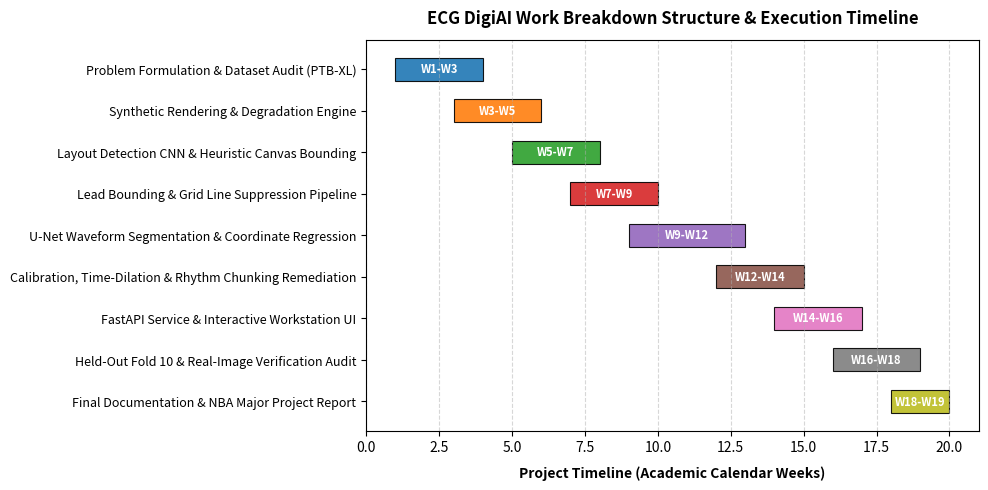
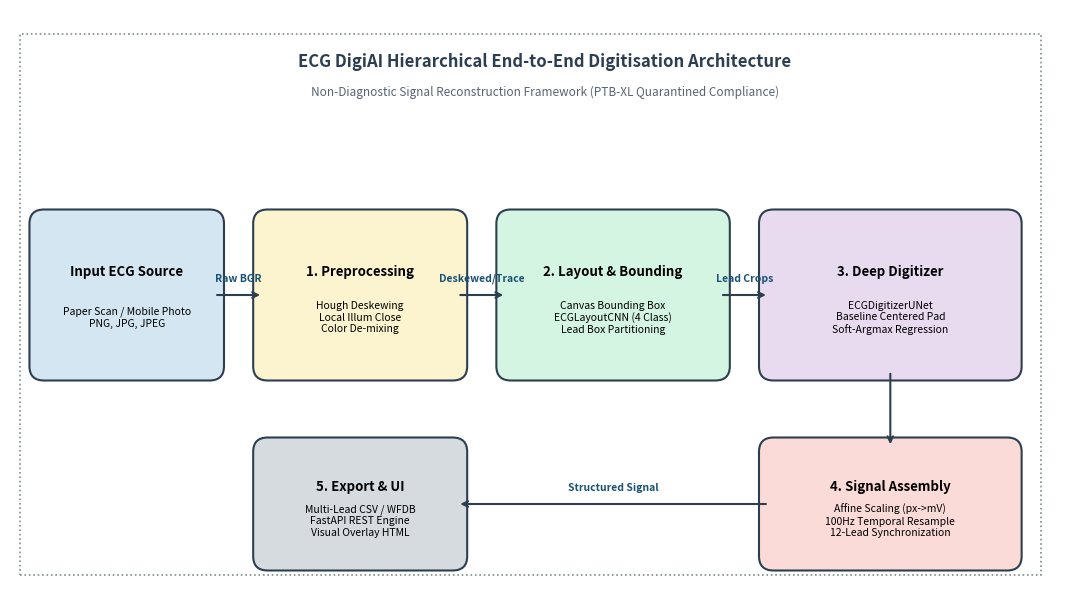
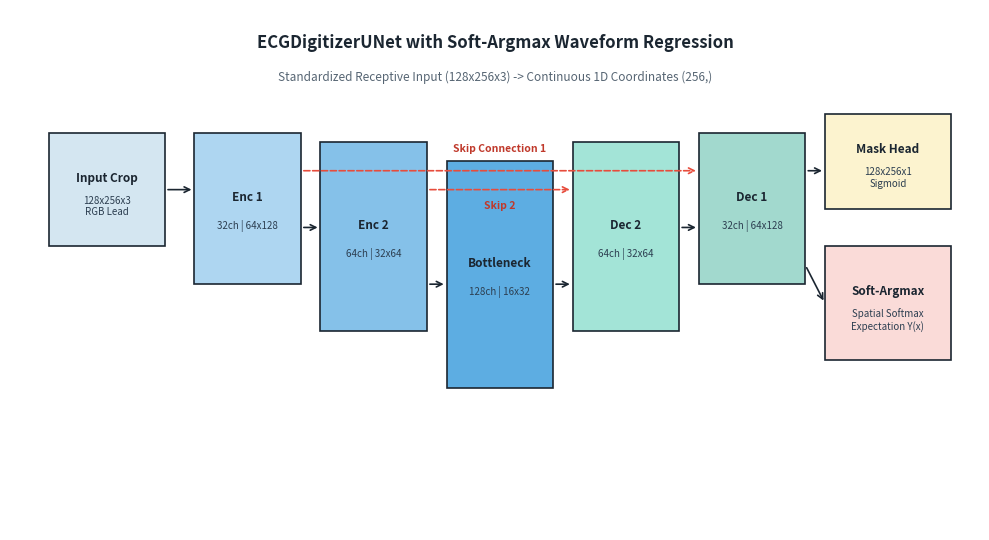

Recreate these plots in Python, in order. (Note: this script raises an exception after producing the figures.)
"""Script to generate all custom technical diagrams and evaluation plots for the final report."""

import os
from pathlib import Path
import json
import matplotlib
matplotlib.use("Agg")
import matplotlib.pyplot as plt
import matplotlib.patches as patches
import numpy as np

os.environ["MPLCONFIGDIR"] = "/tmp/mpl"
out_dir = Path("report_figures")
out_dir.mkdir(parents=True, exist_ok=True)

# -------------------------------------------------------------
# Figure 1.1: Gantt Chart / Project Timeline
# -------------------------------------------------------------
def generate_gantt_chart():
    tasks = [
        "Problem Formulation & Dataset Audit (PTB-XL)",
        "Synthetic Rendering & Degradation Engine",
        "Layout Detection CNN & Heuristic Canvas Bounding",
        "Lead Bounding & Grid Line Suppression Pipeline",
        "U-Net Waveform Segmentation & Coordinate Regression",
        "Calibration, Time-Dilation & Rhythm Chunking Remediation",
        "FastAPI Service & Interactive Workstation UI",
        "Held-Out Fold 10 & Real-Image Verification Audit",
        "Final Documentation & NBA Major Project Report",
    ]
    start_weeks = [1, 3, 5, 7, 9, 12, 14, 16, 18]
    durations =   [3, 3, 3, 3, 4,  3,  3,  3,  2]

    fig, ax = plt.subplots(figsize=(10, 5), dpi=300)
    y_pos = np.arange(len(tasks))
    colors = plt.cm.tab10(np.linspace(0, 0.8, len(tasks)))

    for i, (task, start, dur, col) in enumerate(zip(tasks, start_weeks, durations, colors)):
        ax.barh(i, dur, left=start, height=0.55, align='center', color=col, edgecolor='black', linewidth=0.8, alpha=0.9)
        ax.text(start + dur/2.0, i, f"W{start}-W{start+dur-1}", ha='center', va='center', color='white', fontweight='bold', fontsize=8)

    ax.set_yticks(y_pos)
    ax.set_yticklabels(tasks, fontsize=9, fontweight='medium')
    ax.invert_yaxis()
    ax.set_xlabel("Project Timeline (Academic Calendar Weeks)", fontsize=10, fontweight='bold', labelpad=8)
    ax.set_title("ECG DigiAI Work Breakdown Structure & Execution Timeline", fontsize=12, fontweight='bold', pad=12)
    ax.grid(axis='x', linestyle='--', alpha=0.5)
    ax.set_xlim(0, 21)
    plt.tight_layout()
    plt.savefig(out_dir / "fig1_1_gantt_chart.png", dpi=300)
    plt.close()
    print("Generated fig1_1_gantt_chart.png")

# -------------------------------------------------------------
# Figure 3.1: System Architecture Block Diagram
# -------------------------------------------------------------
def generate_system_architecture():
    fig, ax = plt.subplots(figsize=(11, 6), dpi=300)
    ax.set_xlim(0, 11)
    ax.set_ylim(0, 6)
    ax.axis('off')

    def draw_box(x, y, w, h, title, subtitle, color, text_color='black'):
        rect = patches.FancyBboxPatch((x, y), w, h, boxstyle="round,pad=0.1,rounding_size=0.15",
                                      facecolor=color, edgecolor='#2C3E50', linewidth=1.5)
        ax.add_patch(rect)
        ax.text(x + w/2, y + h*0.65, title, ha='center', va='center', fontsize=9.5, fontweight='bold', color=text_color)
        ax.text(x + w/2, y + h*0.35, subtitle, ha='center', va='center', fontsize=7.5, color=text_color, style='italic')

    def draw_arrow(x1, y1, x2, y2, label=""):
        ax.annotate('', xy=(x2, y2), xytext=(x1, y1),
                    arrowprops=dict(facecolor='#2C3E50', edgecolor='#2C3E50', arrowstyle='->', lw=1.5))
        if label:
            ax.text((x1+x2)/2, (y1+y2)/2 + 0.12, label, ha='center', va='bottom', fontsize=7.5, fontweight='bold', color='#1A5276')

    # Main Blocks
    draw_box(0.3, 2.2, 1.8, 1.6, "Input ECG Source", "Paper Scan / Mobile Photo\nPNG, JPG, JPEG", "#D4E6F1")
    draw_arrow(2.1, 3.0, 2.6, 3.0, "Raw BGR")

    draw_box(2.6, 2.2, 2.0, 1.6, "1. Preprocessing", "Hough Deskewing\nLocal Illum Close\nColor De-mixing", "#FCF3CF")
    draw_arrow(4.6, 3.0, 5.1, 3.0, "Deskewed/Trace")

    draw_box(5.1, 2.2, 2.2, 1.6, "2. Layout & Bounding", "Canvas Bounding Box\nECGLayoutCNN (4 Class)\nLead Box Partitioning", "#D5F5E3")
    draw_arrow(7.3, 3.0, 7.8, 3.0, "Lead Crops")

    draw_box(7.8, 2.2, 2.5, 1.6, "3. Deep Digitizer", "ECGDigitizerUNet\nBaseline Centered Pad\nSoft-Argmax Regression", "#E8DAEF")

    # Lower branches
    draw_arrow(9.05, 2.2, 9.05, 1.4)
    draw_box(7.8, 0.2, 2.5, 1.2, "4. Signal Assembly", "Affine Scaling (px->mV)\n100Hz Temporal Resample\n12-Lead Synchronization", "#FADBD8")

    draw_arrow(7.8, 0.8, 4.6, 0.8, "Structured Signal")
    draw_box(2.6, 0.2, 2.0, 1.2, "5. Export & UI", "Multi-Lead CSV / WFDB\nFastAPI REST Engine\nVisual Overlay HTML", "#D6DBDF")

    # Sub-system boundary labels
    rect_outer = patches.Rectangle((0.1, 0.05), 10.5, 5.7, fill=False, edgecolor='#7F8C8D', linestyle=':', linewidth=1.2)
    ax.add_patch(rect_outer)
    ax.text(5.5, 5.4, "ECG DigiAI Hierarchical End-to-End Digitisation Architecture", ha='center', fontsize=12, fontweight='bold', color='#2C3E50')
    ax.text(5.5, 5.1, "Non-Diagnostic Signal Reconstruction Framework (PTB-XL Quarantined Compliance)", ha='center', fontsize=8.5, style='italic', color='#566573')

    plt.tight_layout()
    plt.savefig(out_dir / "fig3_1_system_architecture.png", dpi=300)
    plt.close()
    print("Generated fig3_1_system_architecture.png")

# -------------------------------------------------------------
# Figure 3.3: U-Net Model Architecture
# -------------------------------------------------------------
def generate_unet_architecture():
    fig, ax = plt.subplots(figsize=(10, 5.5), dpi=300)
    ax.set_xlim(0, 10)
    ax.set_ylim(0, 5.5)
    ax.axis('off')

    def block(x, y, w, h, name, desc, color):
        rect = patches.Rectangle((x, y), w, h, facecolor=color, edgecolor='#1B2631', linewidth=1.2)
        ax.add_patch(rect)
        ax.text(x + w/2, y + h/2 + 0.12, name, ha='center', va='center', fontsize=8.5, fontweight='bold', color='#1B2631')
        ax.text(x + w/2, y + h/2 - 0.18, desc, ha='center', va='center', fontsize=7, color='#2C3E50')

    # Title
    ax.text(5.0, 5.1, "ECGDigitizerUNet with Soft-Argmax Waveform Regression", ha='center', fontsize=12, fontweight='bold', color='#1B2631')
    ax.text(5.0, 4.75, "Standardized Receptive Input (128x256x3) -> Continuous 1D Coordinates (256,)", ha='center', fontsize=8.5, style='italic', color='#566573')

    # Input
    block(0.4, 3.0, 1.2, 1.2, "Input Crop", "128x256x3\nRGB Lead", "#D4E6F1")

    # Encoder
    block(1.9, 2.6, 1.1, 1.6, "Enc 1", "32ch | 64x128", "#AED6F1")
    block(3.2, 2.1, 1.1, 2.0, "Enc 2", "64ch | 32x64", "#85C1E9")
    block(4.5, 1.5, 1.1, 2.4, "Bottleneck", "128ch | 16x32", "#5DADE2")

    # Decoder
    block(5.8, 2.1, 1.1, 2.0, "Dec 2", "64ch | 32x64", "#A3E4D7")
    block(7.1, 2.6, 1.1, 1.6, "Dec 1", "32ch | 64x128", "#A2D9CE")

    # Heads
    block(8.4, 3.4, 1.3, 1.0, "Mask Head", "128x256x1\nSigmoid", "#FCF3CF")
    block(8.4, 1.8, 1.3, 1.2, "Soft-Argmax", "Spatial Softmax\nExpectation Y(x)", "#FADBD8")

    # Arrows
    def arrow(x1, y1, x2, y2, col='#1B2631'):
        ax.annotate('', xy=(x2, y2), xytext=(x1, y1),
                    arrowprops=dict(facecolor=col, edgecolor=col, arrowstyle='->', lw=1.2))

    arrow(1.6, 3.6, 1.9, 3.6)
    arrow(3.0, 3.2, 3.2, 3.2)
    arrow(4.3, 2.6, 4.5, 2.6)
    arrow(5.6, 2.6, 5.8, 2.6)
    arrow(6.9, 3.2, 7.1, 3.2)

    arrow(8.2, 3.8, 8.4, 3.8)
    arrow(8.2, 2.8, 8.4, 2.4)

    # Skip connections
    ax.annotate('', xy=(7.1, 3.8), xytext=(3.0, 3.8),
                arrowprops=dict(facecolor='#E74C3C', edgecolor='#E74C3C', arrowstyle='->', linestyle='--', lw=1.2))
    ax.text(5.05, 4.0, "Skip Connection 1", color='#C0392B', fontsize=7.5, ha='center', fontweight='bold')

    ax.annotate('', xy=(5.8, 3.6), xytext=(4.3, 3.6),
                arrowprops=dict(facecolor='#E74C3C', edgecolor='#E74C3C', arrowstyle='->', linestyle='--', lw=1.2))
    ax.text(5.05, 3.4, "Skip 2", color='#C0392B', fontsize=7.5, ha='center', fontweight='bold')

    plt.tight_layout()
    plt.savefig(out_dir / "fig3_3_unet_architecture.png", dpi=300)
    plt.close()
    print("Generated fig3_3_unet_architecture.png")

# -------------------------------------------------------------
# Figure 5.2: Per-Lead Metrics Plot
# -------------------------------------------------------------
def generate_per_lead_metrics():
    with open('models/fold10_heldout_evaluation_report.json') as f:
        data = json.load(f)

    lead_stats = data['per_lead_performance']
    # Filter only standard 12 leads + rhythm II
    leads = ['I', 'II', 'III', 'AVR', 'AVL', 'AVF', 'V1', 'V2', 'V3', 'V4', 'V5', 'V6', 'II_RHYTHM']
    disp_names = ['I', 'II', 'III', 'aVR', 'aVL', 'aVF', 'V1', 'V2', 'V3', 'V4', 'V5', 'V6', 'II (Rhy)']

    med_pearsons = [lead_stats[l]['median_pearson'] for l in leads]
    mean_pearsons = [lead_stats[l]['mean_pearson'] for l in leads]
    rmses = [lead_stats[l]['mean_rmse_mv'] for l in leads]

    fig, ax1 = plt.subplots(figsize=(10, 4.8), dpi=300)

    x = np.arange(len(leads))
    width = 0.35

    rects1 = ax1.bar(x - width/2, med_pearsons, width, label='Median Pearson r', color='#2E86C1', edgecolor='black', linewidth=0.6)
    rects2 = ax1.bar(x + width/2, mean_pearsons, width, label='Mean Pearson r', color='#85C1E9', edgecolor='black', linewidth=0.6)

    ax1.set_ylabel('Pearson Correlation Coefficient (r)', fontsize=10, fontweight='bold', color='#1B4F72')
    ax1.set_ylim(0, 1.08)
    ax1.set_xticks(x)
    ax1.set_xticklabels(disp_names, fontsize=9, fontweight='bold')
    ax1.grid(axis='y', linestyle='--', alpha=0.4)

    # Secondary axis for RMSE
    ax2 = ax1.twinx()
    line1 = ax2.plot(x, rmses, color='#E74C3C', marker='o', linewidth=1.8, markersize=5, label='Voltage RMSE (mV)')
    ax2.set_ylabel('Mean Voltage RMSE (mV)', fontsize=10, fontweight='bold', color='#922B21')
    ax2.set_ylim(0, 0.5)

    # Combine legends
    lines, labels = ax1.get_legend_handles_labels()
    lines2, labels2 = ax2.get_legend_handles_labels()
    ax1.legend(lines + lines2, labels + labels2, loc='upper right', framealpha=0.95, fontsize=8.5)

    plt.title('Held-Out PTB-XL Fold 10 (N=40): Per-Lead Pearson Correlation & Voltage RMSE', fontsize=11, fontweight='bold', pad=12)
    plt.tight_layout()
    plt.savefig(out_dir / "fig5_2_per_lead_metrics.png", dpi=300)
    plt.close()
    print("Generated fig5_2_per_lead_metrics.png")

if __name__ == '__main__':
    generate_gantt_chart()
    generate_system_architecture()
    generate_unet_architecture()
    generate_per_lead_metrics()
